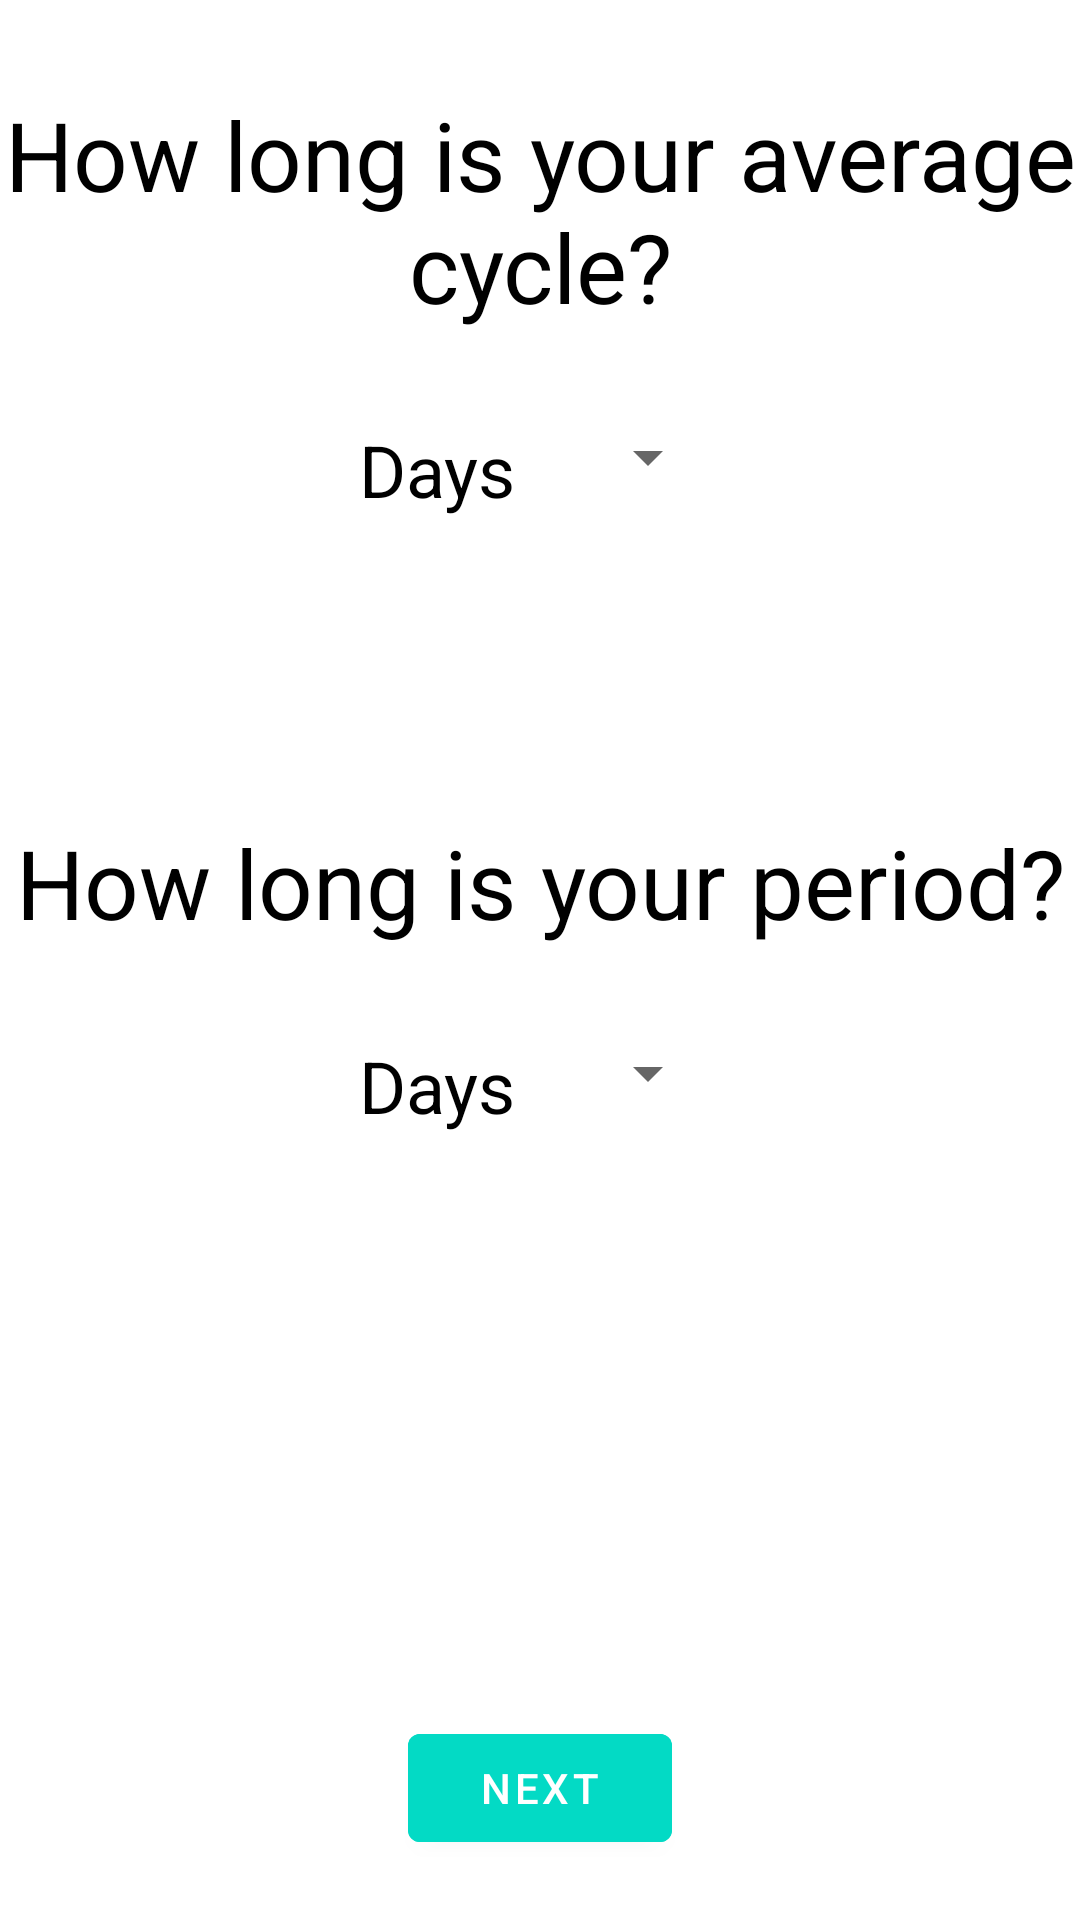

Android layout source for this screen:
<!-- AndroidManifest.xml: application theme Theme.CodeRed -->
<!-- res/layout/activity_second_intro.xml -->
<?xml version="1.0" encoding="utf-8"?>
<RelativeLayout
    xmlns:android="http://schemas.android.com/apk/res/android"
    xmlns:app="http://schemas.android.com/apk/res-auto"
    xmlns:tools="http://schemas.android.com/tools"
    android:layout_width="match_parent"
    android:layout_height="match_parent"
    android:background="@color/white"
    tools:context=".SecondIntroActivity">

    <TextView
        android:id="@+id/textView"
        android:layout_width="match_parent"
        android:layout_height="wrap_content"
        android:layout_centerHorizontal="true"
        android:layout_marginTop="30dp"
        android:gravity="center_horizontal"
        android:text="@string/SecondString"
        android:textAlignment="center"
        android:textColor="@color/black"
        android:textSize="32sp" />

    <LinearLayout
        android:id="@+id/linear1"
        android:layout_width="wrap_content"
        android:layout_height="wrap_content"
        android:layout_below="@id/textView"
        android:orientation="horizontal"
        android:layout_centerHorizontal="true"
        android:layout_marginTop="30dp">
        <TextView
            android:layout_width="wrap_content"
            android:layout_height="wrap_content"
            android:layout_marginRight="20dp"
            android:layout_toStartOf="@id/spinner"
            android:layout_toLeftOf="@id/spinner"
            android:text="Days"
            android:textColor="@color/black"
            android:textSize="24sp" />

        <Spinner
            android:id="@+id/spinner"
            android:layout_width="wrap_content"
            android:layout_height="wrap_content"
            android:layout_centerHorizontal="true"
            android:spinnerMode="dialog"/>


    </LinearLayout>

    <TextView
        android:id="@+id/textView2"
        android:layout_width="match_parent"
        android:layout_height="wrap_content"
        android:layout_centerHorizontal="true"
        android:layout_marginTop="100dp"
        android:gravity="center_horizontal"
        android:text="How long is your period?"
        android:textAlignment="center"
        android:textColor="@color/black"
        android:textSize="32sp"
        android:layout_below="@id/linear1"/>


    <LinearLayout
        android:id="@+id/linear2"
        android:layout_width="wrap_content"
        android:layout_height="wrap_content"
        android:layout_below="@id/textView2"
        android:orientation="horizontal"
        android:layout_centerHorizontal="true"
        android:layout_marginTop="30dp">

        <TextView
            android:layout_width="wrap_content"
            android:layout_height="wrap_content"
            android:layout_marginRight="20dp"
            android:layout_toStartOf="@id/spinner"
            android:layout_toLeftOf="@id/spinner"
            android:text="Days"
            android:textColor="@color/black"
            android:textSize="24sp" />

        <Spinner
            android:id="@+id/spinner1"
            android:layout_width="wrap_content"
            android:layout_height="wrap_content"
            android:layout_centerHorizontal="true"
            android:spinnerMode="dialog"/>


    </LinearLayout>


    <Button
        android:id="@+id/nextbtn1"
        android:layout_width="wrap_content"
        android:layout_height="wrap_content"
        android:text="Next"
        android:layout_centerHorizontal="true"
        android:backgroundTint="@color/teal_200"
        android:layout_alignParentBottom="true"
        android:layout_marginBottom="20dp"/>


</RelativeLayout>
<!-- resources referenced by this layout -->
<resources>
  <string name="SecondString">How long is your average cycle?</string>
  <style name="Theme.CodeRed" parent="Theme.MaterialComponents.DayNight.DarkActionBar">
          
          <item name="colorPrimary">@color/teal_200</item>
          <item name="colorPrimaryVariant">@color/teal_200</item>
          <item name="colorOnPrimary">@color/white</item>
          
          <item name="colorSecondary">@color/teal_200</item>
          <item name="colorSecondaryVariant">@color/teal_200</item>
          <item name="colorOnSecondary">@color/black</item>
          
          <item name="android:statusBarColor" tools:targetApi="l">?attr/colorPrimaryVariant</item>
          
      </style>
  <!-- not gathered from this repository: default colours our renderer supplied (Android Studio template values) -->
  <color name="teal_200">#FF03DAC5</color>
  <color name="black">#FF000000</color>
  <color name="white">#FFFFFFFF</color>
</resources>
